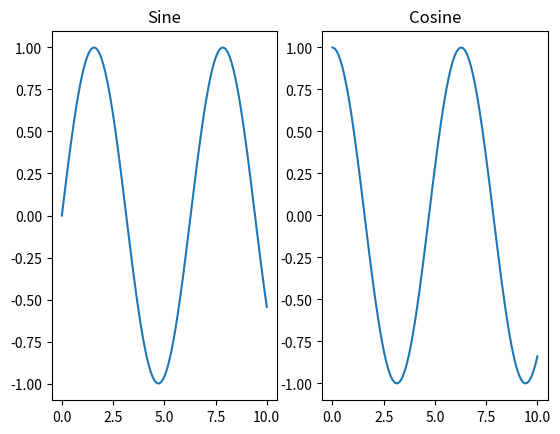

This figure's Python source:
import matplotlib.pyplot as plt
import numpy as np

x = np.linspace(0,10,100)
y1=np.sin(x)
y2=np.cos(x)

plt.subplot(1,2,1)
plt.plot(x,y1)
plt.title("Sine")

plt.subplot(1,2,2)
plt.plot(x,y2)
plt.title("Cosine")

plt.show()
